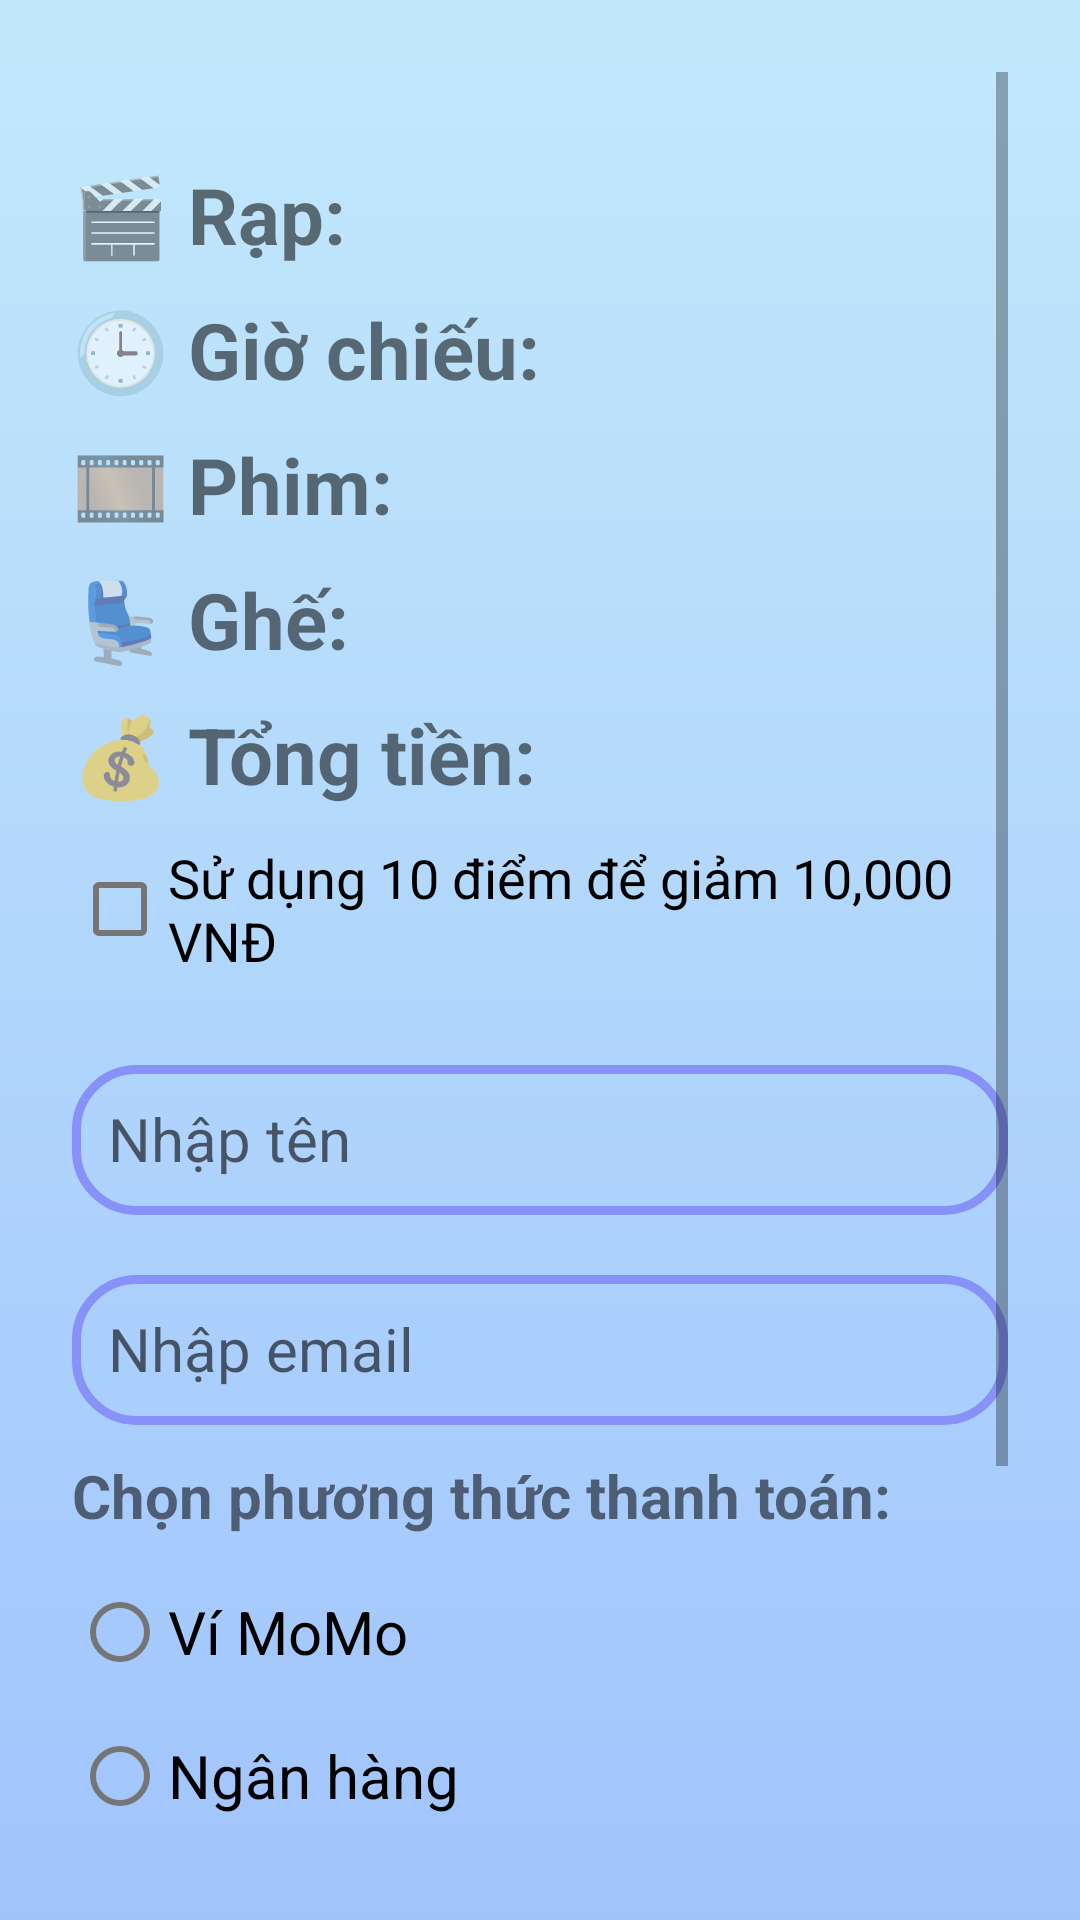

Layout XML and referenced resources for this Android screen:
<!-- AndroidManifest.xml: application theme Theme.ProjectFilm -->
<!-- res/layout/activity_thanh_toan.xml -->
<?xml version="1.0" encoding="utf-8"?>
<ScrollView xmlns:android="http://schemas.android.com/apk/res/android"
    android:layout_width="match_parent"
    android:layout_height="match_parent"
    android:padding="24dp"
    android:background="@drawable/gradient_background_1">

    <LinearLayout
        android:layout_width="match_parent"
        android:layout_height="wrap_content"
        android:orientation="vertical"
        android:gravity="center_horizontal"
        android:layout_marginTop="30dp">

        <TextView
            android:id="@+id/textCinema"
            android:layout_width="match_parent"
            android:layout_height="wrap_content"
            android:text="🎬 Rạp:"
            android:textSize="26sp"
            android:textStyle="bold"
            android:layout_marginBottom="10dp"/>

        <TextView
            android:id="@+id/textTime"
            android:layout_width="match_parent"
            android:layout_height="wrap_content"
            android:text="🕒 Giờ chiếu:"
            android:textStyle="bold"
            android:textSize="26sp"
            android:layout_marginBottom="10dp"/>

        <TextView
            android:id="@+id/textMovieName"
            android:layout_width="match_parent"
            android:layout_height="wrap_content"
            android:text="🎞️ Phim: "
            android:textStyle="bold"
            android:textSize="26sp"
            android:layout_marginBottom="10dp"/>

        <TextView
            android:id="@+id/textSeats"
            android:layout_width="match_parent"
            android:layout_height="wrap_content"
            android:text="💺 Ghế:"
            android:textStyle="bold"
            android:textSize="26sp"
            android:layout_marginBottom="10dp"/>

        <TextView
            android:id="@+id/textPrice"
            android:layout_width="match_parent"
            android:layout_height="wrap_content"
            android:text="💰 Tổng tiền:"
            android:textStyle="bold"
            android:textSize="26sp"
            android:layout_marginBottom="10dp"/>

        <CheckBox
            android:id="@+id/cb_use_points"
            android:layout_width="wrap_content"
            android:layout_height="wrap_content"
            android:text="Sử dụng 10 điểm để giảm 10,000 VNĐ"
            android:textSize="18sp"
            android:layout_marginBottom="8dp"/>

        <EditText
            android:id="@+id/editName"
            android:layout_width="match_parent"
            android:layout_height="50dp"
            android:layout_marginTop="20dp"
            android:hint="Nhập tên"
            android:textSize="20sp"
            android:padding="12dp"
            android:layout_marginBottom="10dp"
            android:drawablePadding="8dp"
            android:ems="10"
            android:background="@drawable/custom_edittext"
            android:textColorHighlight="@color/cardview_dark_background"/>

        <EditText
            android:id="@+id/editEmail"
            android:hint="Nhập email"
            android:layout_width="match_parent"
            android:layout_height="50dp"
            android:layout_marginTop="10dp"
            android:textSize="20sp"
            android:padding="12dp"
            android:layout_marginBottom="10dp"
            android:drawablePadding="8dp"
            android:ems="10"
            android:background="@drawable/custom_edittext"
            android:textColorHighlight="@color/cardview_dark_background"/>

        <TextView
            android:layout_width="match_parent"
            android:layout_height="wrap_content"
            android:text="Chọn phương thức thanh toán:"
            android:textSize="20sp"
            android:textStyle="bold"
            android:layout_marginBottom="8dp"/>

        <RadioGroup
            android:id="@+id/radioGroup"
            android:layout_width="match_parent"
            android:layout_height="wrap_content"
            android:orientation="vertical"
            android:layout_marginBottom="15dp">

            <RadioButton
                android:id="@+id/radioMomo"
                android:layout_width="wrap_content"
                android:layout_height="wrap_content"
                android:text="Ví MoMo"
                android:textSize="20sp"/>

            <RadioButton
                android:id="@+id/radioBank"
                android:layout_width="wrap_content"
                android:layout_height="wrap_content"
                android:text="Ngân hàng"
                android:textSize="20sp"/>

            <RadioButton
                android:id="@+id/radioVnpay"
                android:layout_width="wrap_content"
                android:layout_height="wrap_content"
                android:text="VNPay"
                android:textSize="20sp"/>
        </RadioGroup>

        <Button
            android:id="@+id/btnConfirmPayment"
            android:layout_width="match_parent"
            android:layout_height="wrap_content"
            android:layout_marginBottom="32dp"
            android:backgroundTint="@color/purple"
            android:paddingTop="16dp"
            android:paddingBottom="16dp"
            android:text="Xác nhận thanh toán"
            android:textColor="@color/white"
            android:textSize="24sp"
            android:textStyle="bold"/>
    </LinearLayout>
</ScrollView>
<!-- resources referenced by this layout -->
<resources>
  <color name="purple">#8692f7</color>
  <color name="white">#FFFFFFFF</color>
  <!-- drawable custom_edittext (drawable) -->
  <?xml version="1.0" encoding="utf-8"?>
  <shape xmlns:android="http://schemas.android.com/apk/res/android"
      android:shape="rectangle">
  
      <stroke
          android:width="3dp"
          android:color="@color/purple"/>
      <corners android:radius="20dp"/>
  </shape>
  <!-- drawable gradient_background_1 (drawable) -->
  <?xml version="1.0" encoding="utf-8"?>
  <selector xmlns:android="http://schemas.android.com/apk/res/android">
      <item>
          <shape>
              <gradient android:angle="90"
                  android:startColor="#a1c4fd"
                  android:endColor="#c2e9fb" />
          </shape>
      </item>
  </selector>
  <style name="Theme.ProjectFilm" parent="Theme.MaterialComponents.DayNight.DarkActionBar">
          
          <item name="colorPrimary">@color/purple_500</item>
          <item name="colorPrimaryVariant">@color/purple_700</item>
          <item name="colorOnPrimary">@color/white</item>
  
          
          <item name="colorSecondary">@color/teal_200</item>
          <item name="colorSecondaryVariant">@color/teal_700</item>
          <item name="colorOnSecondary">@color/black</item>
  
          
          <item name="android:statusBarColor">?attr/colorPrimaryVariant</item>
          <item name="android:windowBackground">@android:color/black</item>
  
          
          <item name="materialButtonStyle">@style/WhiteButtonStyle</item>
      </style>
  <color name="purple_500">#FF6200EE</color>
  <color name="purple_700">#FF3700B3</color>
  <color name="teal_200">#FF03DAC5</color>
  <color name="teal_700">#FF018786</color>
  <color name="black">#FF000000</color>
  <style name="WhiteButtonStyle" parent="Widget.MaterialComponents.Button">
          <item name="backgroundTint">@android:color/white</item>
          <item name="android:textColor">@android:color/black</item>
      </style>
</resources>
